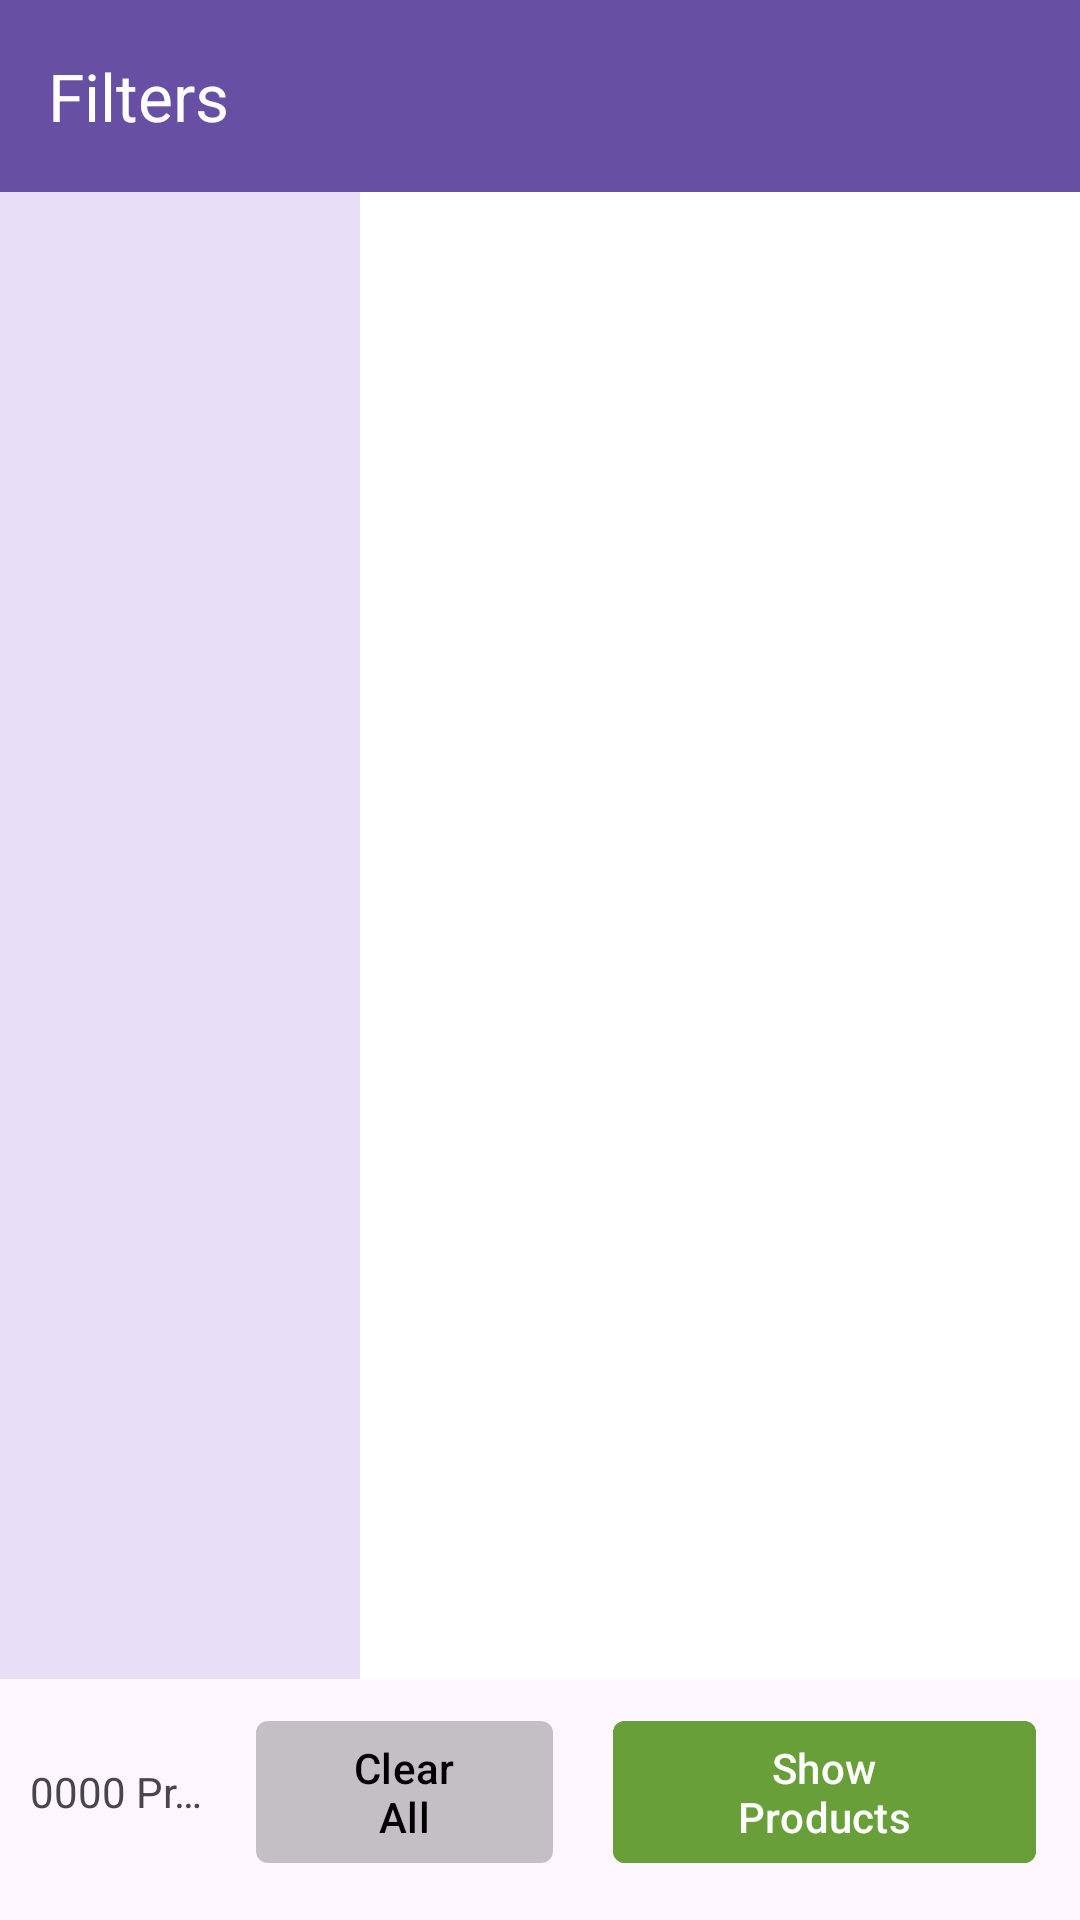

Here is an Android app screen rendered from its layout file. Give the layout XML and the strings, colors and styles it references.
<!-- AndroidManifest.xml: application theme Theme.ShoppingGroceryApp -->
<!-- res/layout/fragment_filter.xml -->
<?xml version="1.0" encoding="utf-8"?>
<androidx.constraintlayout.widget.ConstraintLayout xmlns:android="http://schemas.android.com/apk/res/android"
    xmlns:app="http://schemas.android.com/apk/res-auto"
    xmlns:tools="http://schemas.android.com/tools"
    android:layout_width="match_parent"
    android:layout_height="match_parent"
    tools:context=".views.sharedviews.filter.FilterFragment">

    <com.google.android.material.appbar.MaterialToolbar
        android:id="@+id/materialToolbarFilter"
        android:layout_width="match_parent"
        android:layout_height="wrap_content"
        android:elevation="4dp"
        android:background="?attr/colorPrimaryDark"
        app:layout_constraintTop_toTopOf="parent"
        app:navigationIcon="@drawable/arrow_back_24px"
        app:navigationIconTint="@color/white"
        app:title="Filters"
        app:titleTextColor="@color/white" />

    <LinearLayout
        android:background="?attr/colorSecondaryContainer"
        android:id="@+id/filterOptions"
        android:layout_width="120dp"
        android:layout_height="0dp"
        android:orientation="vertical"
        app:layout_constraintBottom_toTopOf="@+id/linearLayout16"
        app:layout_constraintStart_toStartOf="parent"
        app:layout_constraintTop_toBottomOf="@+id/materialToolbarFilter">

        <androidx.recyclerview.widget.RecyclerView
            android:id="@+id/categoryType"
            android:layout_width="match_parent"
            android:layout_height="match_parent" />

        <com.google.android.material.button.MaterialButton
            android:id="@+id/filterOptionsDiscount"
            style="@style/Widget.Material3.Button.TextButton"
            android:layout_width="match_parent"
            android:layout_height="wrap_content"
            android:text="Discounts"
            android:textAlignment="center"
            android:textSize="18sp"
            app:cornerRadius="4dp"
            app:layout_constraintStart_toStartOf="parent" />


    </LinearLayout>











    <LinearLayout
        android:id="@+id/detailedFilterOptions"
        android:layout_width="0dp"
        android:layout_height="0dp"
        android:orientation="vertical"
        app:layout_constraintBottom_toTopOf="@+id/linearLayout16"
        app:layout_constraintEnd_toEndOf="parent"
        app:layout_constraintStart_toEndOf="@+id/filterOptions"
        app:layout_constraintTop_toBottomOf="@+id/materialToolbarFilter">

        <FrameLayout
            android:layout_width="match_parent"
            android:background="@color/white"
            android:id="@+id/detailOptions"
            android:layout_height="match_parent"/>
        <CheckBox
            android:id="@+id/fragmentOptionDiscount50"
            android:layout_width="match_parent"
            android:layout_height="wrap_content"
            android:text="50% or more"
            android:textAlignment="viewStart" />

        <CheckBox
            android:id="@+id/fragmentOptionDiscount40"
            android:layout_width="match_parent"
            android:layout_height="wrap_content"
            android:text="40% or more"
            android:textAlignment="viewStart" />

        <CheckBox
            android:id="@+id/fragmentOptionDiscount30"
            android:layout_width="match_parent"
            android:layout_height="wrap_content"
            android:text="30% or more"
            android:textAlignment="viewStart" />

        <CheckBox
            android:id="@+id/fragmentOptionDiscount20"
            android:layout_width="match_parent"
            android:layout_height="wrap_content"
            android:text="20% or more"
            android:textAlignment="viewStart" />

        <CheckBox
            android:id="@+id/fragmentOptionDiscount10"
            android:layout_width="match_parent"
            android:layout_height="wrap_content"
            android:text="10% or more"
            android:textAlignment="viewStart" />

    </LinearLayout>


    <LinearLayout
        android:id="@+id/linearLayout16"
        android:layout_width="match_parent"
        android:elevation="12dp"
        android:layout_height="wrap_content"
        android:layout_margin="5dp"
        app:layout_constraintBottom_toBottomOf="parent">

        <LinearLayout
            android:layout_width="wrap_content"
            android:layout_height="wrap_content"
            android:layout_weight="1"
            android:layout_margin="5dp"
            android:layout_gravity="center">
            <TextView
                android:layout_width="wrap_content"
                android:layout_height="wrap_content"
                android:text="0000"
                android:id="@+id/availableProducts"
                android:layout_gravity="center" />
            <TextView
                android:layout_width="wrap_content"
                android:layout_height="wrap_content"
                android:layout_gravity="center"
                android:maxLines="1"
                android:ellipsize="end"
                android:text=" Products"/>
        </LinearLayout>
        <com.google.android.material.button.MaterialButton
            android:id="@+id/clearAllFilterButton"
            android:layout_width="wrap_content"
            android:layout_height="wrap_content"
            android:backgroundTint="?attr/colorControlHighlight"
            android:text="Clear All"
            android:textColor="@color/black"
            android:layout_margin="10dp"
            android:layout_weight="0.1"
            app:cornerRadius="4dp"/>

        <com.google.android.material.button.MaterialButton
            android:id="@+id/applyFilterButton"
            android:layout_width="wrap_content"
            android:layout_height="wrap_content"
            android:backgroundTint="#689F38"
            android:text="Show Products"
            android:layout_weight="0.1"
            android:layout_margin="10dp"
            app:cornerRadius="4dp"/>
    </LinearLayout>
</androidx.constraintlayout.widget.ConstraintLayout>
<!-- resources referenced by this layout -->
<resources>
  <color name="black">#FF000000</color>
  <color name="white">#FFFFFFFF</color>
  <style name="Theme.ShoppingGroceryApp" parent="Base.Theme.ShoppingGroceryApp">
  
      </style>
  <style name="Base.Theme.ShoppingGroceryApp" parent="Theme.Material3.Light.NoActionBar">
          
          
  
      </style>
</resources>
